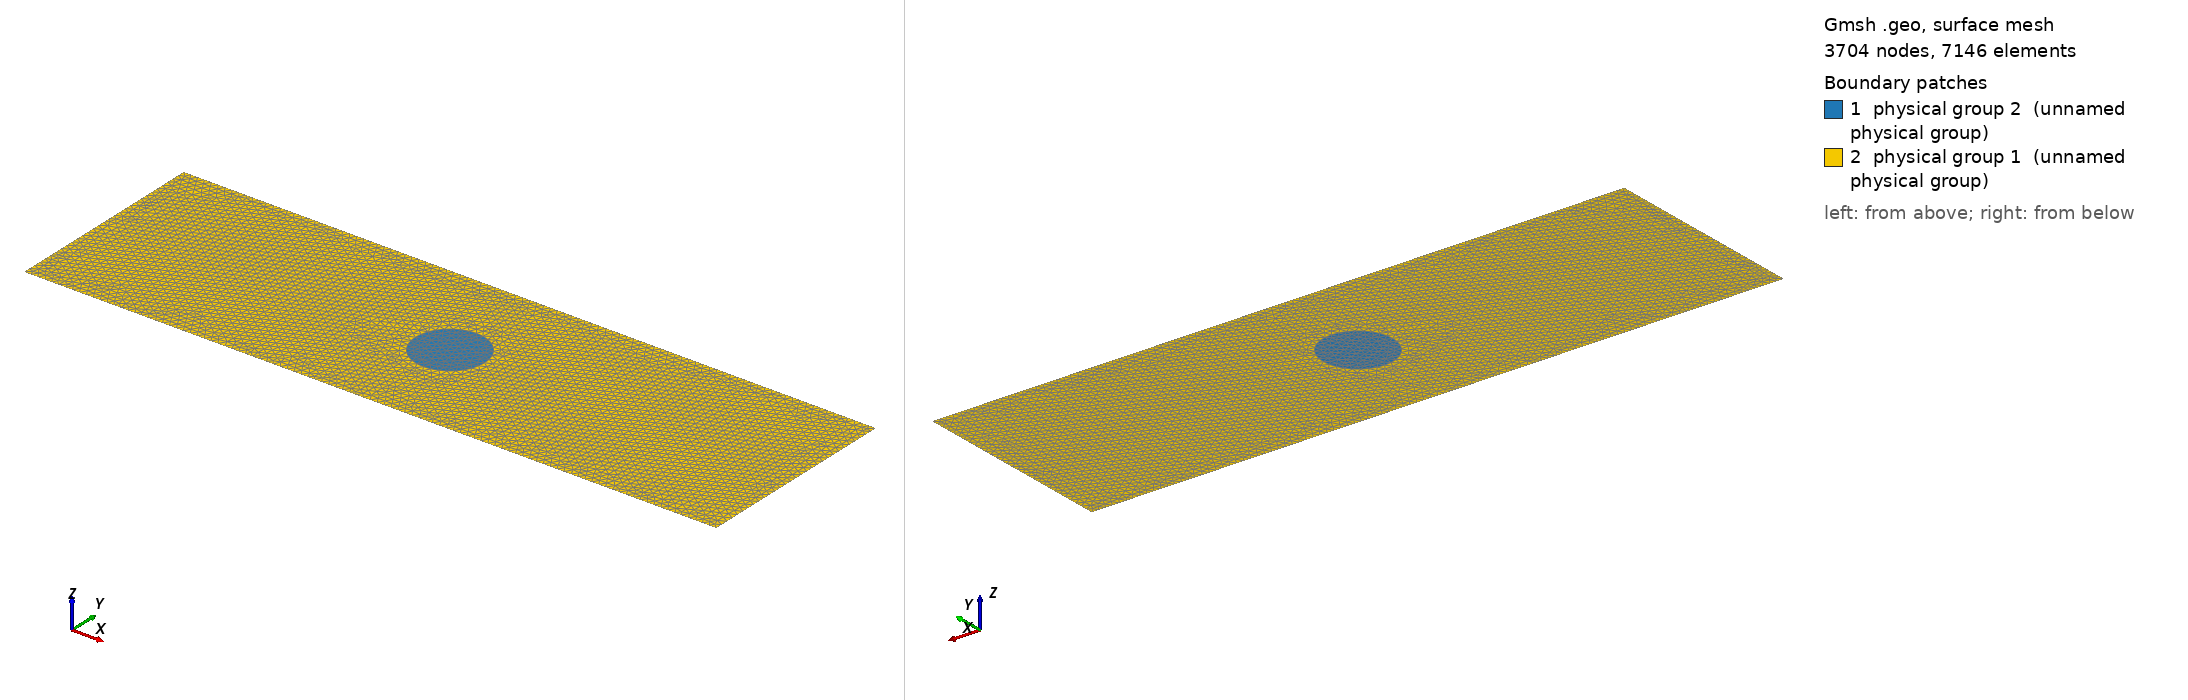

Gmsh geometry script, surface-meshed: 3704 nodes, 7146 surface elements. Boundary patches (legend numbers): 1 physical group 2 (unnamed physical group), 2 physical group 1 (unnamed physical group). Left view from above one corner, right view from below the opposite corner. Legend entries are the model's physical surfaces. The drawing asked Gmsh for element sizes between 1% and 20% of the model's largest extent; the script's own settings can give other sizes.

=== test_us_defaut_centre.geo (drawn) ===
// test_ultrasound_sym.geo
// Domaine rectangulaire SYMETRIQUE [-Lx/2, Lx/2] + inclusion circulaire
// Physical tags:
//  - Surface MILIEU : 1
//  - Surface DEFAUT : 2
//  - SIGMA_GAUCHE (x=-Lx/2) : 11
//  - SIGMA_DROITE (x=+Lx/2) : 12
//  - BORD_HAUT    (y=Ly)    : 13
//  - BORD_BAS     (y=0)     : 14

Mesh.MshFileVersion = 2.2;
SetFactory("OpenCASCADE");

// ----------------------
// Paramètres géométriques
// ----------------------
Lx = 2.0;    // largeur du rectangle (de -1 à +1)
Ly = 0.6;    // hauteur du rectangle (de 0 à 0.6)

cx = 0;   
cy = Ly/2;
r  = 0.1;   // rayon du défaut

// ----------------------
// Paramètres de maillage
// ----------------------
h_bulk   = 0.01;   // taille dans le milieu
h_defaut = 0.005;  // taille près du défaut

Mesh.CharacteristicLengthMin = h_defaut;
Mesh.CharacteristicLengthMax = h_bulk;

// ----------------------
// Géométrie
// ----------------------
// MODIFICATION ICI : Le rectangle est centré en X
// Rectangle(1) = {X_start, Y_start, Z_start, Width, Height}
Rectangle(1) = {-Lx/2, 0, 0, Lx, Ly};          

Disk(2)      = {cx, cy, 0, r, r};          

// On découpe le rectangle par le disque
out[] = BooleanFragments{ Surface{1}; Delete; }{ Surface{2}; Delete; };

// ----------------------
// Récupération des IDs (Mise à jour des coordonnées de recherche)
// ----------------------
eps = 1e-6;

// Surface du défaut : autour de (cx, cy)
sDef[] = Surface In BoundingBox {cx-r-eps, cy-r-eps, -1, cx+r+eps, cy+r+eps, 1};

// Surface totale : couvre tout de -Lx/2 à +Lx/2
sAll[] = Surface In BoundingBox {-Lx/2-eps, -eps, -1, Lx/2+eps, Ly+eps, 1};

sMil[] = sAll[];
For i In {0:#sDef[]-1}
  sMil[] -= {sDef[i]};
EndFor

// ----------------------
// Champs de taille (Distance au défaut)
// ----------------------
Field[1] = Distance;
Field[1].SurfacesList = {sDef[]};
Field[1].NumPointsPerCurve = 100;

Field[2] = Threshold;
Field[2].InField = 1;
Field[2].SizeMin = h_defaut;
Field[2].SizeMax = h_bulk;
Field[2].DistMin = r;
Field[2].DistMax = 3*r;

Background Field = 2;

// ----------------------
// Physical groups (surfaces)
// ----------------------
Physical Surface(1) = {sMil[]}; // MILIEU
Physical Surface(2) = {sDef[]}; // DEFAUT

// ----------------------
// Physical groups (bords)
// ----------------------

// GAUCHE : x = -Lx/2
cLeft[]  = Curve In BoundingBox {-Lx/2-eps, -eps, -1, -Lx/2+eps, Ly+eps, 1};

// DROITE : x = +Lx/2
cRight[] = Curve In BoundingBox {Lx/2-eps, -eps, -1, Lx/2+eps, Ly+eps, 1};

// HAUT : y = Ly (couvre tout X de -Lx/2 à Lx/2)
cTop[]   = Curve In BoundingBox {-Lx/2-eps, Ly-eps, -1, Lx/2+eps, Ly+eps, 1};

// BAS : y = 0 (couvre tout X de -Lx/2 à Lx/2)
cBot[]   = Curve In BoundingBox {-Lx/2-eps, -eps, -1, Lx/2+eps, eps, 1};

Physical Curve(11) = {cLeft[]};   // SIGMA_GAUCHE
Physical Curve(12) = {cRight[]};  // SIGMA_DROITE
Physical Curve(13) = {cTop[]};    // BORD_HAUT
Physical Curve(14) = {cBot[]};    // BORD_BAS

Mesh.RecombineAll = 0;
